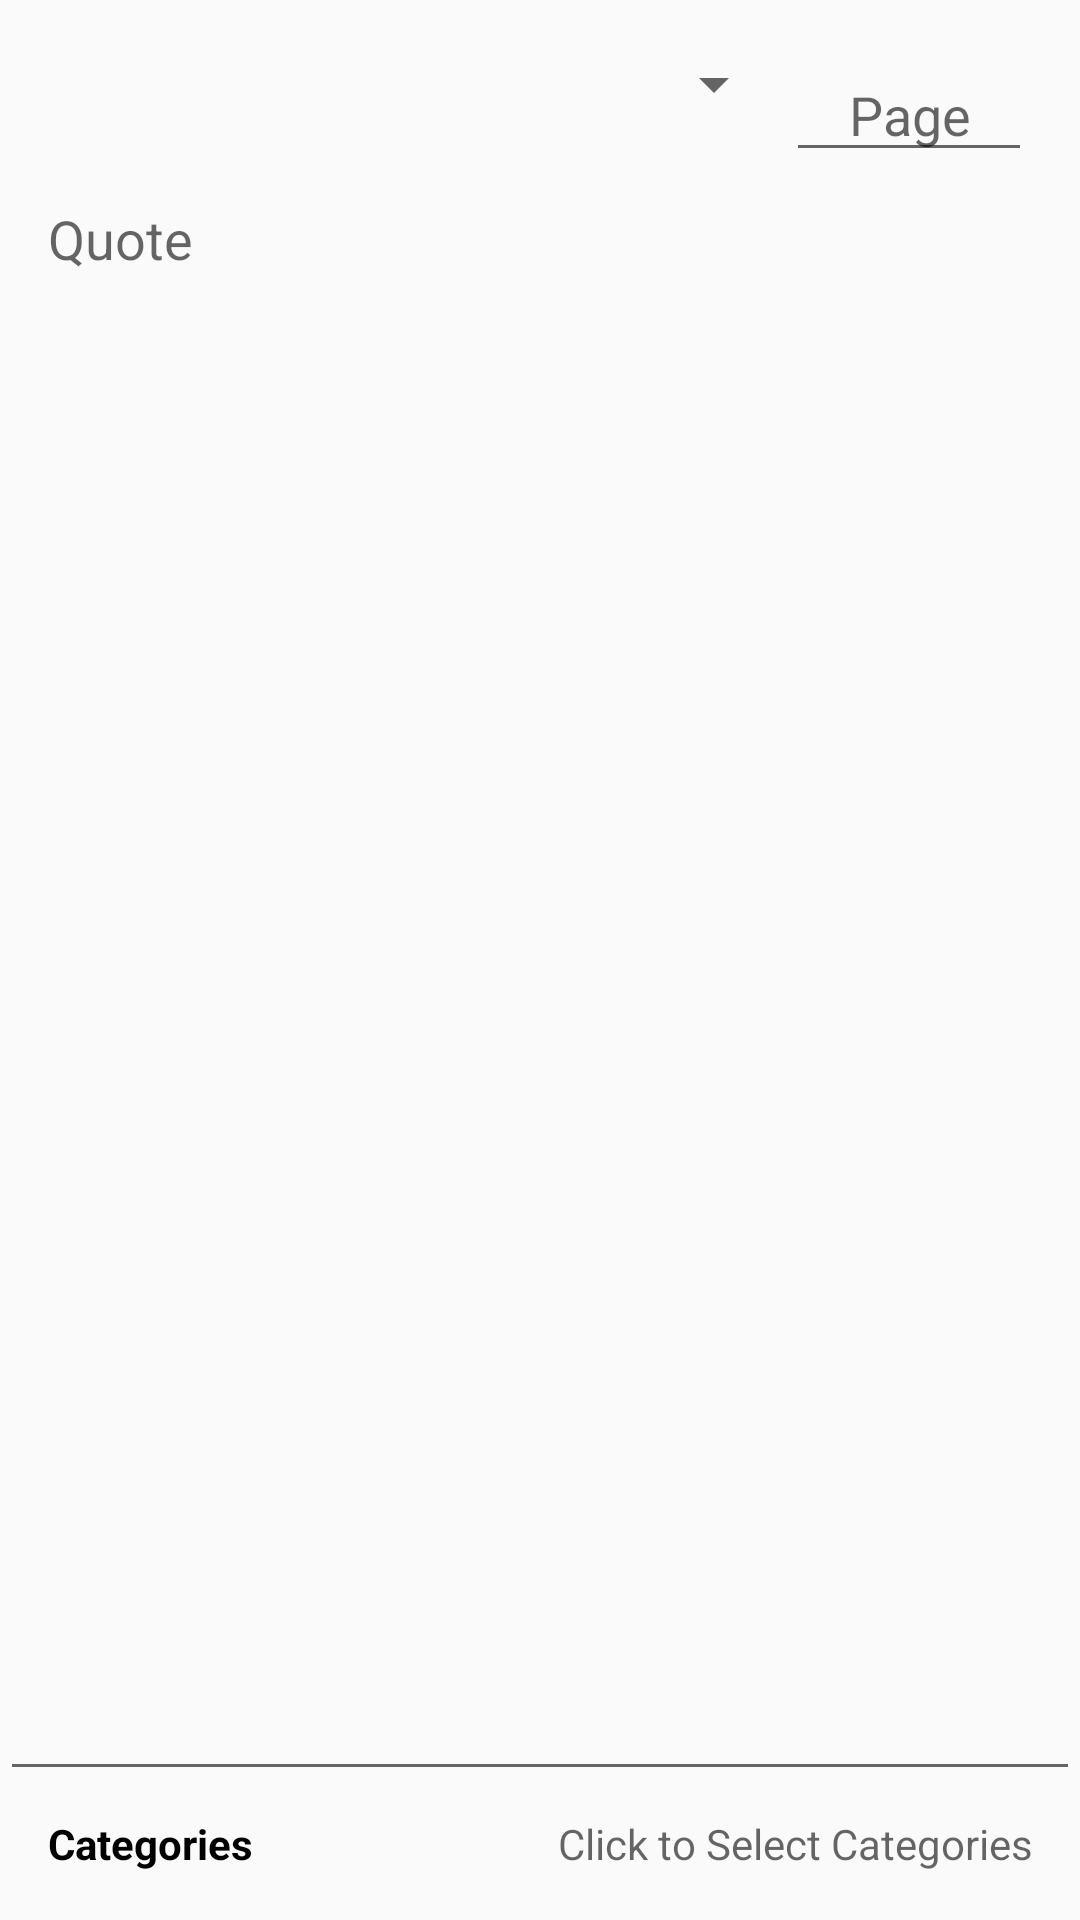

This screen was rendered from an Android layout file. Write that file and the resources it references.
<!-- AndroidManifest.xml: application theme AppTheme -->
<!-- res/layout/activity_quote.xml -->
<?xml version="1.0" encoding="utf-8"?>
<LinearLayout
    xmlns:android="http://schemas.android.com/apk/res/android"
    android:orientation="vertical"
    android:layout_width="match_parent"
    android:layout_height="match_parent">

    <LinearLayout
        android:paddingTop="@dimen/padding"
        android:paddingLeft="@dimen/padding"
        android:paddingRight="@dimen/padding"

        android:orientation="horizontal"
        android:layout_width="match_parent"
        android:layout_height="wrap_content">

        <Spinner
            android:layout_weight="3"
            android:id="@+id/sourceSpinner"
            android:layout_width="0dp"
            android:layout_height="wrap_content"/>

        <EditText
            android:maxLength="5"
            android:layout_gravity="center_vertical"
            android:layout_weight="1"
            android:inputType="number"
            android:gravity="center"
            android:id="@+id/pageEditText"
            android:layout_width="0dp"
            android:layout_height="wrap_content"
            android:hint="@string/page_hint"
            android:singleLine="true"
            android:lines="1"
            android:maxLines="1"/>

    </LinearLayout>

    <RelativeLayout
        android:layout_width="match_parent"
        android:layout_height="match_parent">

        <LinearLayout
            android:paddingLeft="@dimen/padding"
            android:paddingRight="@dimen/padding"

            android:paddingTop="@dimen/half_padding"
            android:paddingBottom="@dimen/half_padding"

            android:layout_marginBottom="8dp"

            android:clickable="true"
            android:background="@drawable/selector_transparent_shadow_pressed"
            android:id="@+id/categoryView"
            android:layout_width="match_parent"
            android:layout_height="wrap_content"
            android:orientation="horizontal"
            android:layout_alignParentBottom="true"
            android:gravity="center_vertical">

            <TextView
                android:textStyle="bold"
                android:textColor="@color/black"
                android:layout_gravity="center_vertical"
                android:text="@string/categories"
                android:layout_width="wrap_content"
                android:layout_height="wrap_content"
                />

            <TextView
                android:layout_marginLeft="16dp"
                android:hint="@string/click_to_select_categories"
                android:layout_gravity="center_vertical"
                android:gravity="right"
                android:id="@+id/categoriesTextView"
                android:layout_width="match_parent"
                android:layout_height="wrap_content"
                />

        </LinearLayout>

        <EditText
            android:paddingLeft="@dimen/padding"
            android:paddingRight="@dimen/padding"

            android:minHeight="48dp"
            android:id="@+id/quoteEditText"
            android:gravity="top|start"
            android:layout_width="match_parent"
            android:layout_height="match_parent"
            android:hint="@string/new_quote_hint"
            android:layout_alignParentTop="true"
            android:layout_above="@id/categoryView"/>

    </RelativeLayout>

</LinearLayout>
<!-- resources referenced by this layout -->
<resources>
  <color name="black">#000000</color>
  <dimen name="half_padding">8dp</dimen>
  <dimen name="padding">16dp</dimen>
  <!-- drawable selector_transparent_shadow_pressed (drawable) -->
  <?xml version="1.0" encoding="utf-8"?>
  <selector xmlns:android="http://schemas.android.com/apk/res/android">
      <item android:state_pressed="true" android:drawable="@color/shadow" />
      <item android:drawable="@android:color/transparent" />
  </selector>
  <string name="categories">Categories</string>
  <string name="click_to_select_categories">Click to Select Categories</string>
  <string name="new_quote_hint">Quote</string>
  <string name="page_hint">Page</string>
  <style name="AppTheme" parent="Theme.AppCompat.Light.DarkActionBar">
          
          
          <item name="colorPrimary">@color/primary</item>
          <item name="android:colorPrimary">@color/primary</item>
          
          <item name="colorPrimaryDark">@color/primary_dark</item>
          <item name="android:colorPrimaryDark">@color/primary_dark</item>
          
          <item name="colorAccent">@color/accent</item>
          <item name="android:colorAccent">@color/accent</item>
  
          <item name="android:alertDialogTheme">@style/QuotesDialog</item>
          <item name="alertDialogTheme">@style/QuotesDialog</item>
  
      </style>
  <color name="shadow">#BDC3C7</color>
  <color name="primary">#6C7A89</color>
  <color name="primary_dark">#34495E</color>
  <color name="accent">#6C7A89</color>
  <style name="QuotesDialog" parent="Theme.AppCompat.Light.Dialog.Alert">
          <item name="colorAccent">@color/primary_dark</item>
  
          <item name="android:textColorPrimary">@color/white</item>
  
          <item name="android:background">@color/primary</item>
      </style>
  <color name="white">#ffffff</color>
</resources>
